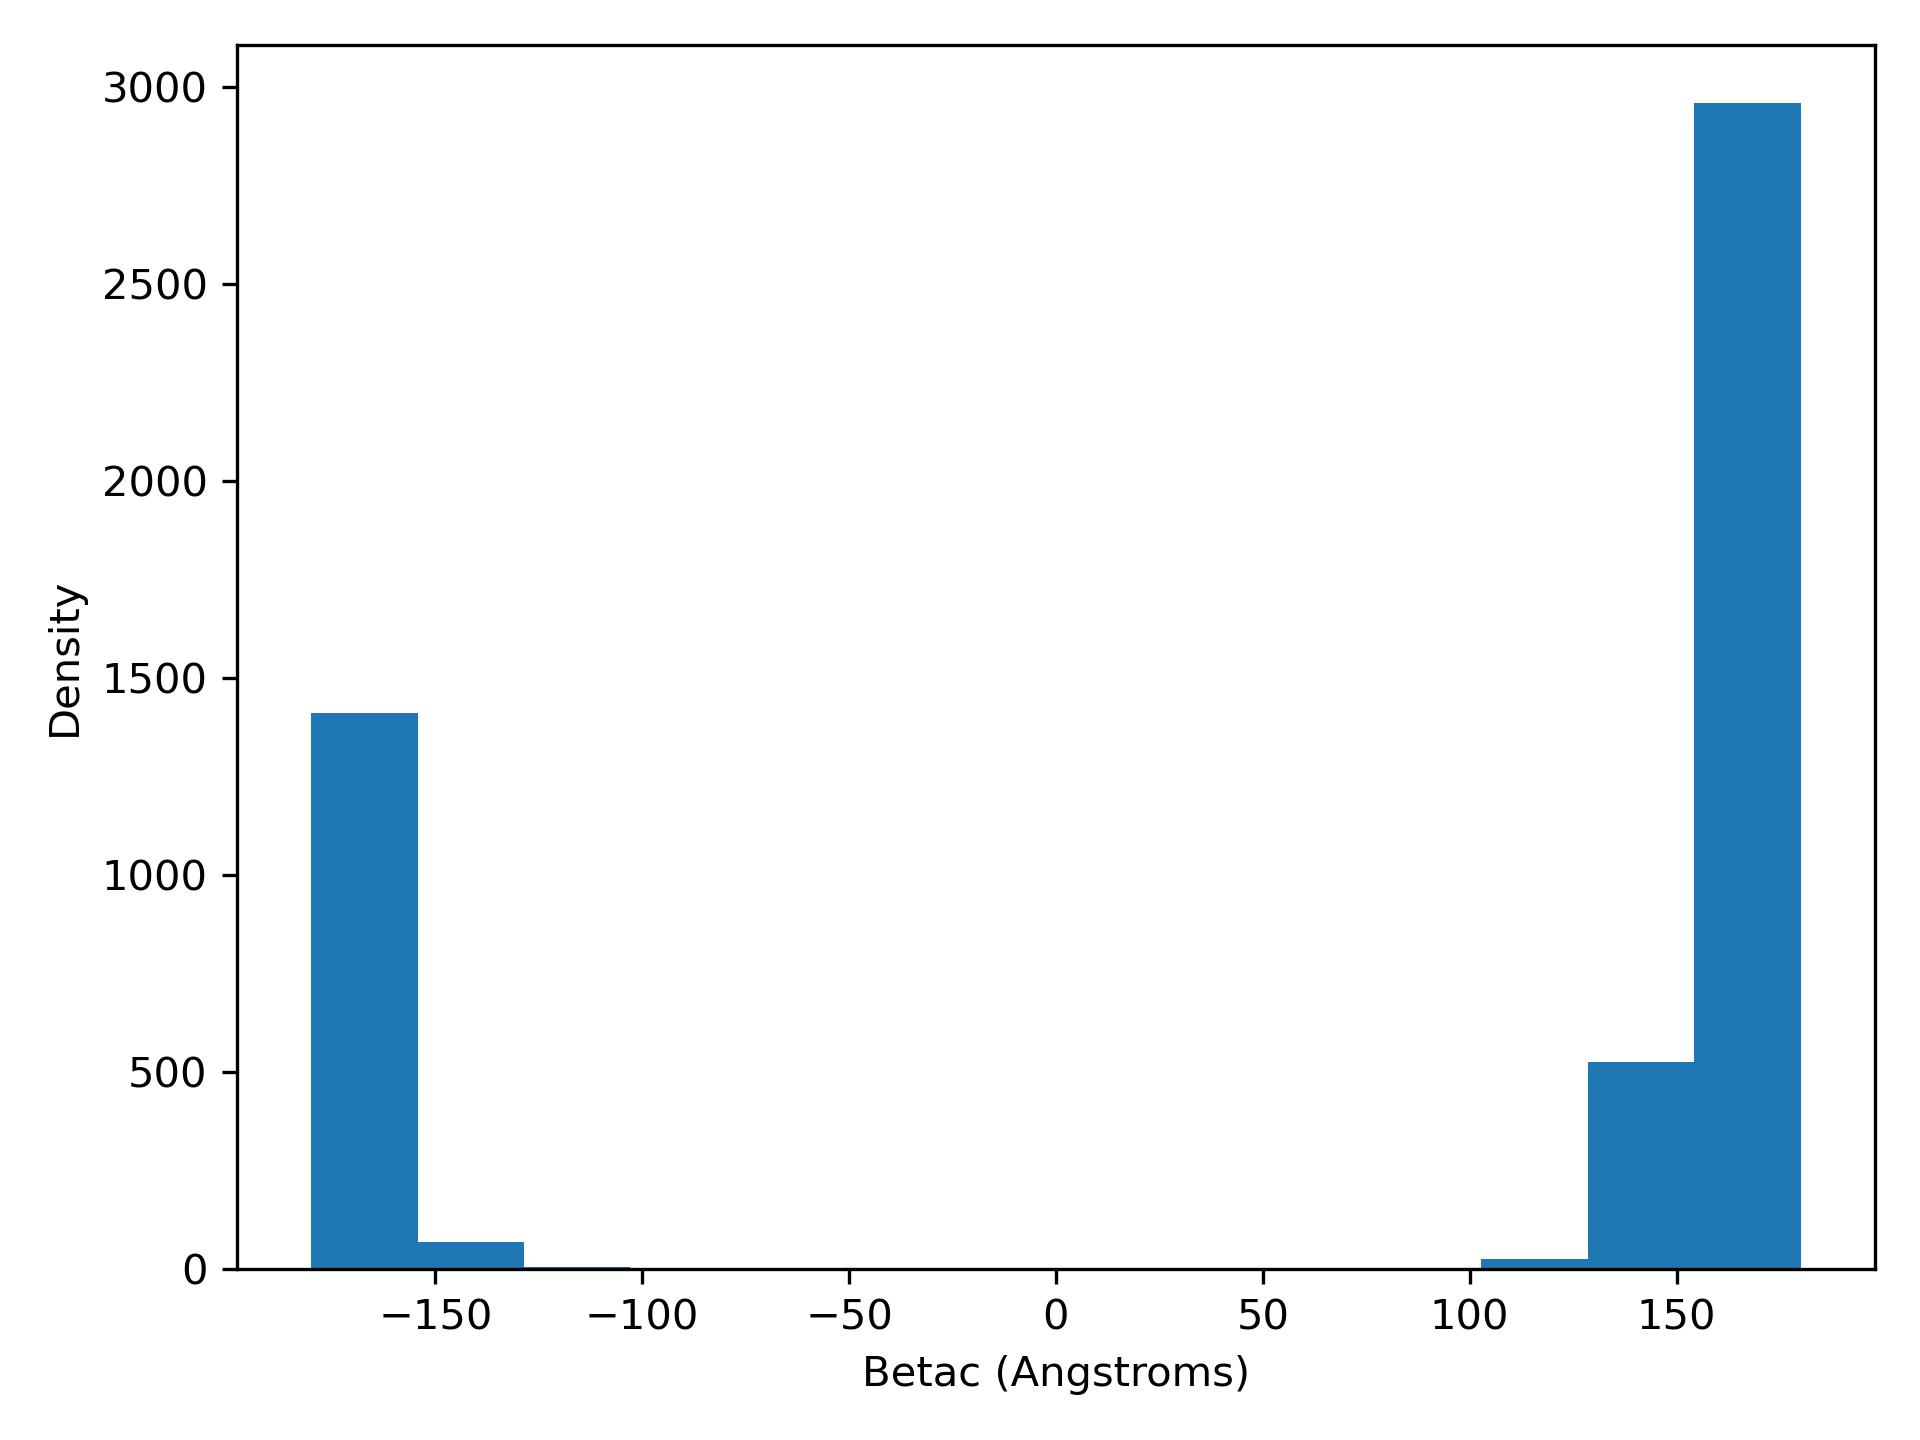

The file beside this chart, header and first rows:
betaC, density
-180.0, 1411
-154.3, 70.0
-128.6, 6.0
-102.9, 0.0
-77.15, 0.0
-51.44, 0.0
-25.72, 0.0
-0.01, 0.0
25.7, 0.0
51.42, 2.0
77.13, 1.0
102.8, 26.0
128.6, 526.0
154.3, 2958
